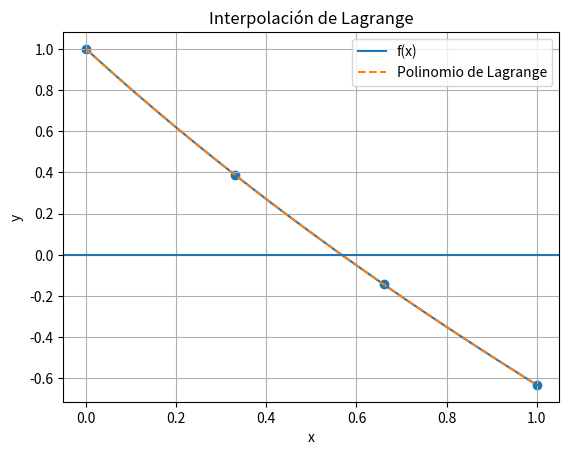
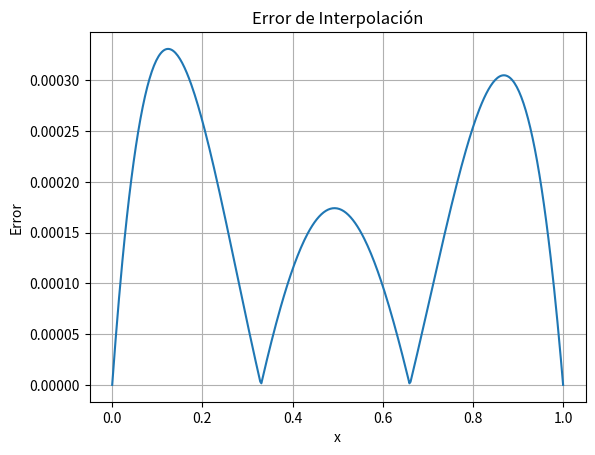

The matplotlib source for these figures, in order:
import numpy as np
import matplotlib.pyplot as plt
import pandas as pd

# Función original
def f(x):
    return np.exp(-x) - x

# Puntos para interpolación
x_puntos = np.array([0, 0.33, 0.66, 1])
y_puntos = f(x_puntos)

# Polinomio de Lagrange
def lagrange(x, xp, yp):

    n = len(xp)
    P = 0

    for i in range(n):

        Li = 1

        for j in range(n):

            if i != j:
                Li *= (x - xp[j]) / (xp[i] - xp[j])

        P += yp[i] * Li

    return P

# Valores para gráficas
x_vals = np.linspace(0, 1, 400)

f_vals = f(x_vals)

p_vals = [lagrange(x, x_puntos, y_puntos) for x in x_vals]

# Aproximación de raíz
indice = np.argmin(np.abs(p_vals))

raiz = x_vals[indice]

# Valor real aproximado
raiz_real = 0.567143

# Errores
error_abs = abs(raiz_real - raiz)

error_rel = error_abs / abs(raiz_real)

error_cua = (raiz_real - raiz)**2

# Tabla de resultados
tabla = pd.DataFrame({
    "Raíz Aproximada": [raiz],
    "Error Absoluto": [error_abs],
    "Error Relativo": [error_rel],
    "Error Cuadrático": [error_cua]
})

print("\nRESULTADOS")
print(tabla)

# Gráfica función y polinomio
plt.plot(x_vals, f_vals, label='f(x)')
plt.plot(x_vals, p_vals, '--', label='Polinomio de Lagrange')

plt.scatter(x_puntos, y_puntos)

plt.axhline(0)

plt.xlabel('x')
plt.ylabel('y')

plt.title('Interpolación de Lagrange')

plt.legend()
plt.grid(True)

plt.show()

# Gráfica de errores
errores = abs(f_vals - p_vals)

plt.plot(x_vals, errores)

plt.xlabel('x')
plt.ylabel('Error')

plt.title('Error de Interpolación')

plt.grid(True)

plt.show()
